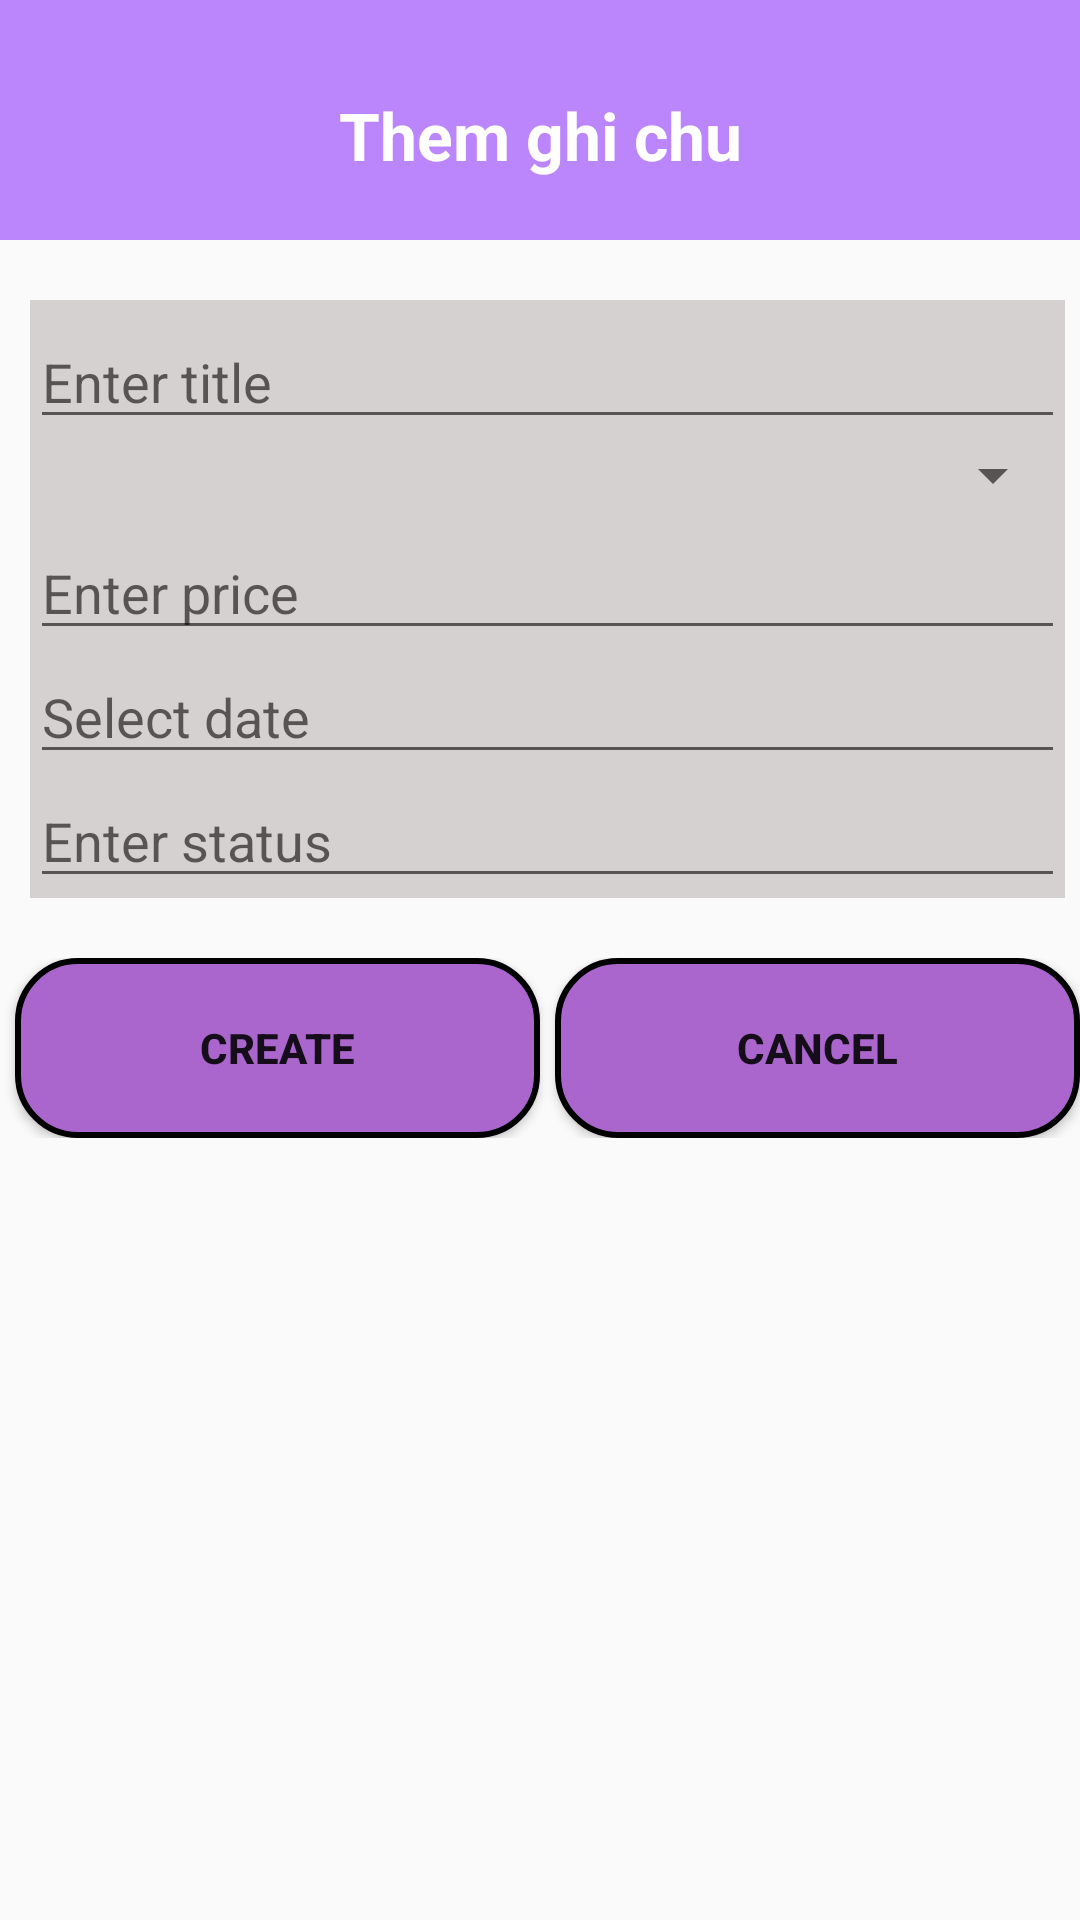

Here is an Android app screen rendered from its layout file. Give the layout XML and the strings, colors and styles it references.
<!-- AndroidManifest.xml: application theme Theme.Hoc10 -->
<!-- res/layout/activity_add_notice.xml -->
<?xml version="1.0" encoding="utf-8"?>
<LinearLayout xmlns:android="http://schemas.android.com/apk/res/android"
    xmlns:app="http://schemas.android.com/apk/res-auto"
    xmlns:tools="http://schemas.android.com/tools"
    android:layout_width="match_parent"
    android:layout_height="match_parent"
    android:orientation="vertical"
    tools:context="com.example.hoc10.AddNoticeActivity">

    <LinearLayout
        android:orientation="vertical"
        android:background="@color/purple_200"
        android:layout_width="match_parent"
        android:layout_height="80dp">
        <TextView
            android:text="Them ghi chu"
            android:textSize="22dp"
            android:layout_marginTop="10dp"
            android:textColor="@color/white"
            android:gravity="center"
            android:textStyle="bold"
            android:layout_width="match_parent"
            android:layout_height="match_parent"/>
    </LinearLayout>
    <LinearLayout
        android:orientation="vertical"
        android:layout_marginLeft="10dp"
        android:layout_marginTop="20dp"
        android:background="@color/gray"
        android:layout_marginRight="5dp"
        android:layout_width="match_parent"
        android:layout_height="wrap_content">
        <EditText
            android:id="@+id/tvtTitle"
            android:textColor="@color/black"
            android:layout_marginTop="5dp"
            android:hint="Enter title"
            android:layout_width="match_parent"
            android:layout_height="wrap_content"/>
        <Spinner
            android:id="@+id/sptCategory"
            android:layout_width="match_parent"
            android:layout_height="wrap_content"/>
        <EditText
            android:id="@+id/tvtPrice"
            android:hint="Enter price"
            android:layout_marginTop="5dp"
            android:textColor="@color/black"
            android:layout_width="match_parent"
            android:layout_height="wrap_content"/>
        <EditText
            android:id="@+id/tvtDate"
            android:textColor="@color/black"
            android:hint="Select date"
            android:layout_width="match_parent"
            android:layout_height="wrap_content"/>
        <EditText
            android:id="@+id/tvtStatus"
            android:textColor="@color/black"
            android:hint="Enter status"
            android:layout_width="match_parent"
            android:layout_height="wrap_content"/>
    </LinearLayout>
    <LinearLayout
        android:orientation="horizontal"
        android:weightSum="2"
        android:layout_marginTop="20dp"
        android:layout_width="match_parent"
        android:layout_height="wrap_content">
        <Button
            android:id="@+id/bttCreate"
            android:layout_weight="1"
            android:layout_marginLeft="5dp"
            android:text="CREATE"
            android:textStyle="bold"
            android:background="@drawable/button"
            android:layout_width="wrap_content"
            android:layout_height="wrap_content"/>
        <Button
            android:id="@+id/bttCancel"
            android:layout_weight="1"
            android:layout_marginLeft="5dp"
            android:text="CANCEL"
            android:textStyle="bold"
            android:background="@drawable/button"
            android:layout_width="wrap_content"
            android:layout_height="wrap_content"/>
    </LinearLayout>
</LinearLayout>
<!-- resources referenced by this layout -->
<resources>
  <color name="black">#FF000000</color>
  <color name="gray">#D6D1D1</color>
  <color name="purple_200">#FFBB86FC</color>
  <color name="white">#FFFFFFFF</color>
  <!-- drawable button (drawable) -->
  <?xml version="1.0" encoding="utf-8"?>
  <shape xmlns:android="http://schemas.android.com/apk/res/android">
  
        <corners
            android:radius="20dp" />
  
        <solid
            android:color="@android:color/holo_purple" />
  
        <stroke
            android:textColor="@color/black"
            android:width="2dp" />
  
        <size
            android:width="100dp"
            android:height="60dp" />
  
  </shape>
  <style name="Theme.Hoc10" parent="Theme.AppCompat.DayNight.DarkActionBar">
          
          <item name="colorPrimary">@color/purple_500</item>
          <item name="colorPrimaryVariant">@color/purple_700</item>
          <item name="colorOnPrimary">@color/white</item>
          
          <item name="colorSecondary">@color/teal_200</item>
          <item name="colorSecondaryVariant">@color/teal_700</item>
          <item name="colorOnSecondary">@color/black</item>
          
          <item name="android:statusBarColor">?attr/colorPrimaryVariant</item>
          
      </style>
  <color name="purple_500">#FF6200EE</color>
  <color name="purple_700">#FF3700B3</color>
  <color name="teal_200">#FF03DAC5</color>
  <color name="teal_700">#FF018786</color>
</resources>
